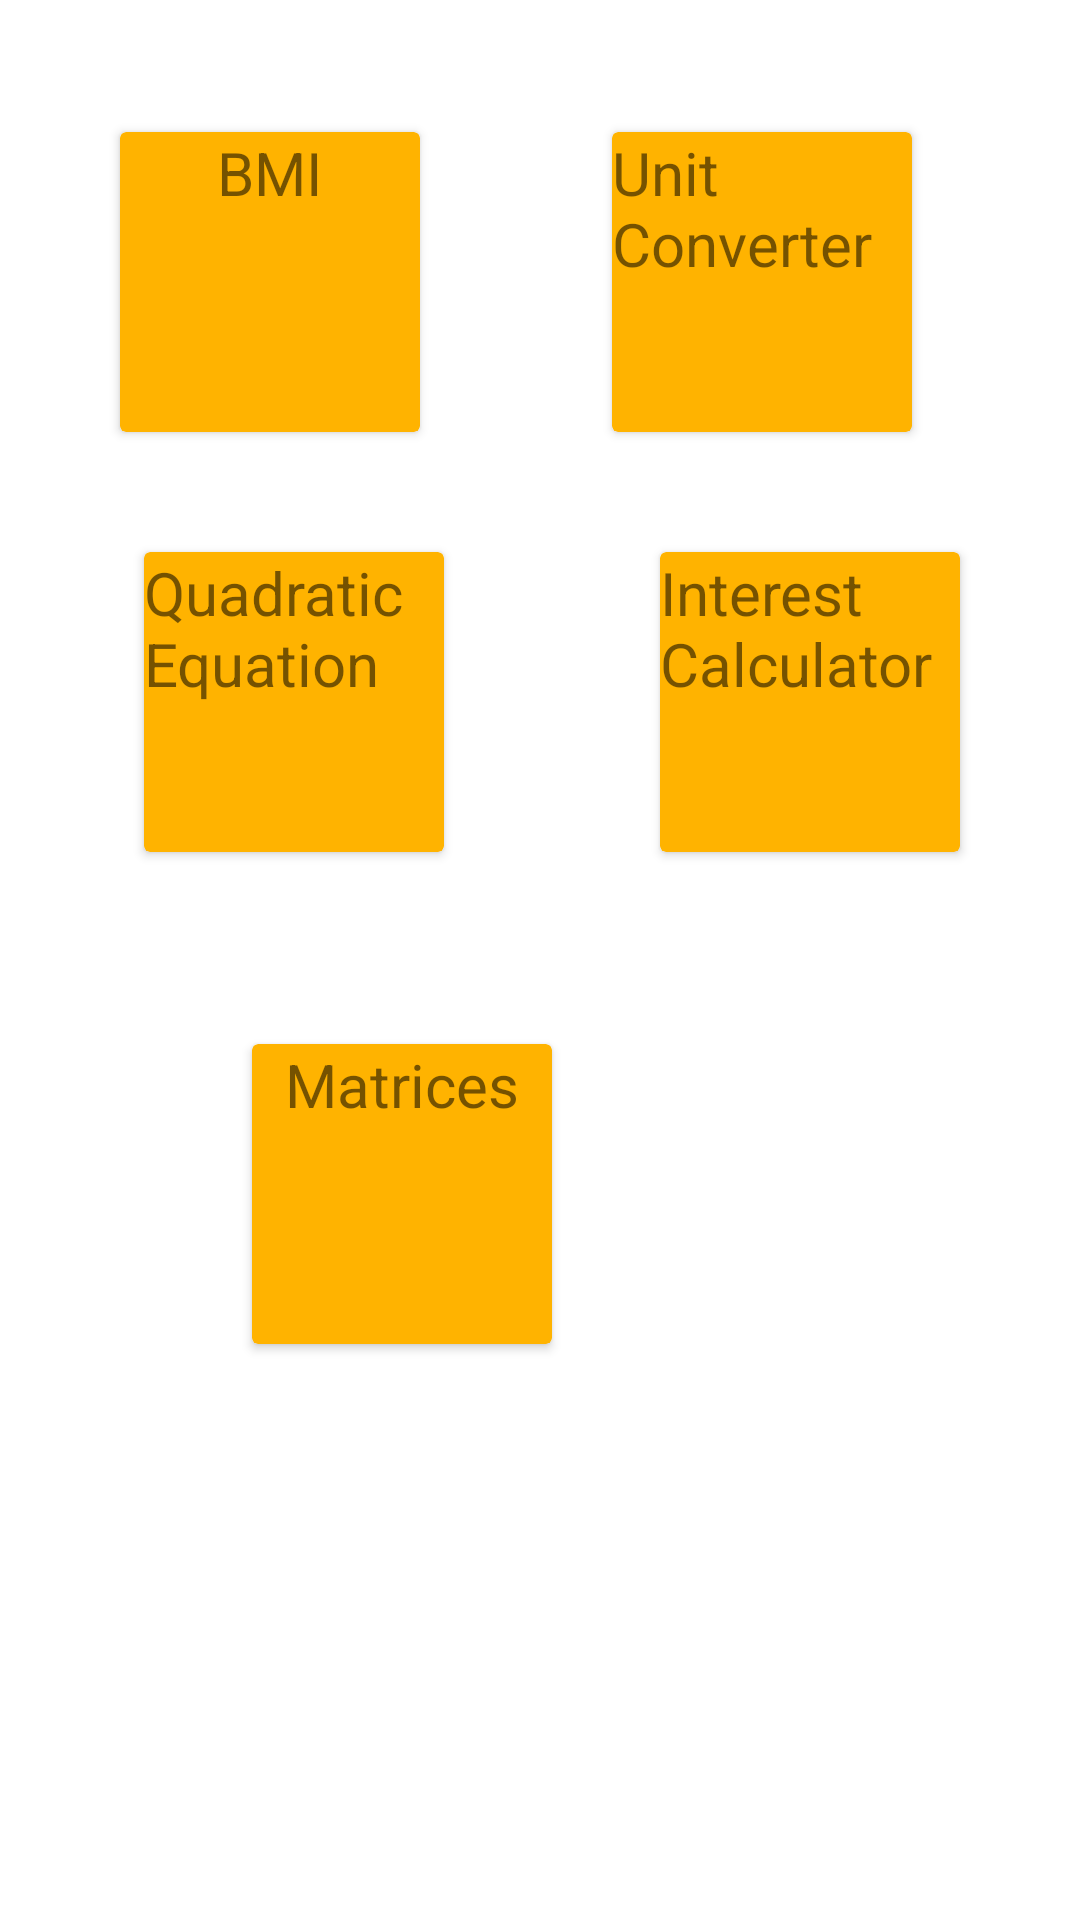

Layout XML and referenced resources for this Android screen:
<!-- AndroidManifest.xml: application theme Theme.CalculatorProject -->
<!-- res/layout/fragment_other.xml -->
<?xml version="1.0" encoding="utf-8"?>
<FrameLayout xmlns:android="http://schemas.android.com/apk/res/android"
    xmlns:app="http://schemas.android.com/apk/res-auto"
    xmlns:tools="http://schemas.android.com/tools"
    android:layout_width="match_parent"
    android:layout_height="match_parent"
    tools:context=".Other">

    <androidx.constraintlayout.widget.ConstraintLayout
        android:layout_width="match_parent"
        android:layout_height="match_parent">

        <androidx.cardview.widget.CardView
            android:id="@+id/cardViewMatrices"
            android:layout_width="100dp"
            android:layout_height="100dp"
            android:layout_marginStart="84dp"
            android:layout_marginTop="348dp"
            app:cardBackgroundColor="@color/black"
            app:layout_constraintStart_toStartOf="parent"
            app:layout_constraintTop_toTopOf="parent">

            <TextView
                android:id="@+id/textView5"
                android:layout_width="wrap_content"
                android:layout_height="wrap_content"
                android:layout_gravity="center_horizontal"
                android:elevation="20dp"
                android:text="Matrices"
                android:textSize="20dp"
                tools:ignore="DuplicateIds,TouchTargetSizeCheck" />
        </androidx.cardview.widget.CardView>

        <androidx.cardview.widget.CardView
            android:id="@+id/cardViewInterest"
            android:layout_width="100dp"
            android:layout_height="100dp"
            android:layout_marginStart="220dp"
            android:layout_marginTop="184dp"
            app:cardBackgroundColor="@color/black"
            app:layout_constraintStart_toStartOf="parent"
            app:layout_constraintTop_toTopOf="parent">

            <TextView
                android:id="@+id/textView4"
                android:layout_width="wrap_content"
                android:layout_height="wrap_content"
                android:layout_gravity="center_horizontal"
                android:elevation="20dp"
                android:text="Interest Calculator"
                android:textSize="20dp"
                tools:ignore="TouchTargetSizeCheck" />
        </androidx.cardview.widget.CardView>

        <androidx.cardview.widget.CardView
            android:id="@+id/cardViewLinearEquation"
            android:layout_width="100dp"
            android:layout_height="100dp"
            android:layout_marginStart="48dp"
            android:layout_marginTop="184dp"
            app:cardBackgroundColor="@color/black"
            app:layout_constraintStart_toStartOf="parent"
            app:layout_constraintTop_toTopOf="parent">

            <TextView
                android:id="@+id/textView3"
                android:layout_width="wrap_content"
                android:layout_height="wrap_content"
                android:layout_gravity="center_horizontal"
                android:elevation="20dp"
                android:text="Quadratic Equation"
                android:textSize="20dp"
                tools:ignore="TouchTargetSizeCheck" />
        </androidx.cardview.widget.CardView>

        <androidx.cardview.widget.CardView
            android:id="@+id/cardViewUnitConverter"
            android:layout_width="100dp"
            android:layout_height="100dp"
            android:layout_marginStart="204dp"
            android:layout_marginTop="44dp"
            app:cardBackgroundColor="@color/black"
            app:layout_constraintStart_toStartOf="parent"
            app:layout_constraintTop_toTopOf="parent">

            <TextView
                android:id="@+id/textView2"
                android:layout_width="wrap_content"
                android:layout_height="wrap_content"
                android:layout_gravity="center_horizontal"
                android:elevation="20dp"
                android:text="Unit Converter"
                android:textSize="20dp"
                tools:ignore="TouchTargetSizeCheck" />
        </androidx.cardview.widget.CardView>

        <androidx.cardview.widget.CardView
            android:id="@+id/cardViewBMI"
            android:layout_width="100dp"
            android:layout_height="100dp"
            android:layout_marginStart="40dp"
            android:layout_marginTop="44dp"
            app:cardBackgroundColor="@color/black"
            app:layout_constraintStart_toStartOf="parent"
            app:layout_constraintTop_toTopOf="parent">

            <TextView
                android:id="@+id/textView"
                android:layout_width="wrap_content"
                android:layout_height="wrap_content"
                android:layout_gravity="center_horizontal"
                android:elevation="20dp"
                android:text="BMI"
                android:textSize="20dp"
                tools:ignore="TouchTargetSizeCheck" />
        </androidx.cardview.widget.CardView>
    </androidx.constraintlayout.widget.ConstraintLayout>
</FrameLayout>
<!-- resources referenced by this layout -->
<resources>
  <color name="black">#FFB300</color>
  <style name="Theme.CalculatorProject" parent="Theme.MaterialComponents.DayNight.DarkActionBar">
          
          <item name="colorPrimary">@color/black</item>
          <item name="colorPrimaryVariant">@color/white</item>
          <item name="colorOnPrimary">@color/white</item>
          
          <item name="colorSecondary">#394544</item>
          <item name="colorSecondaryVariant">@color/purple_500</item>
          <item name="colorOnSecondary">@color/black</item>
          
          <item name="android:statusBarColor" tools:targetApi="l">@color/purple_500</item>
          
      </style>
  <color name="white">#FFFFFFFF</color>
  <color name="purple_500">#FF6200EE</color>
</resources>
